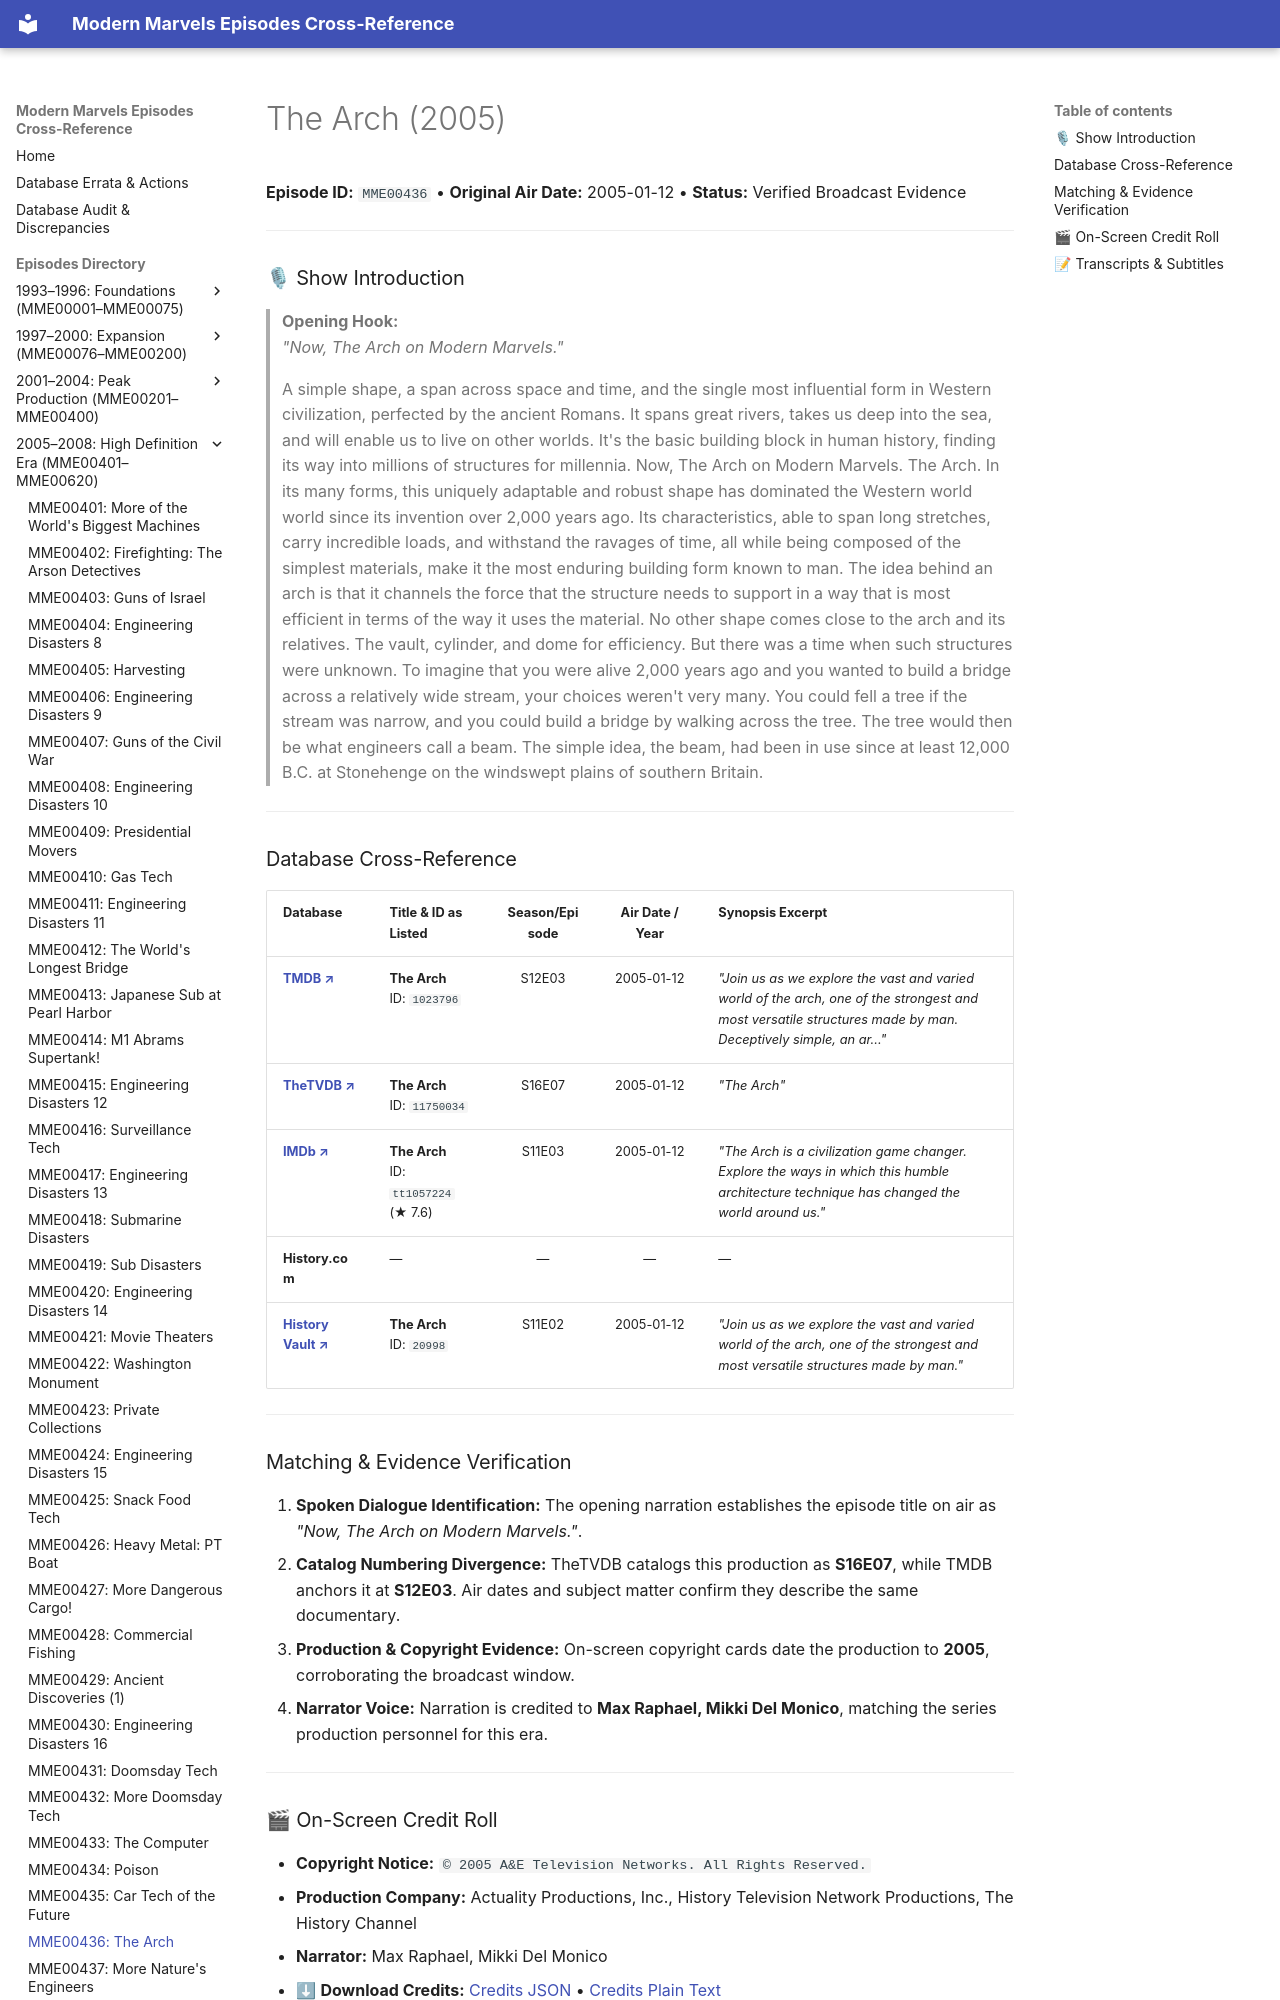

repository: ModernMarvelsFan/ModernMarvels · page: episodes/MME00436/index.html · generator: mkdocs

# The Arch (2005)

**Episode ID:** `MME00436` • **Original Air Date:** 2005-01-12 • **Status:** Verified Broadcast Evidence

---

### 🎙 Show Introduction

> **Opening Hook:**  
> *"Now, The Arch on Modern Marvels."*
